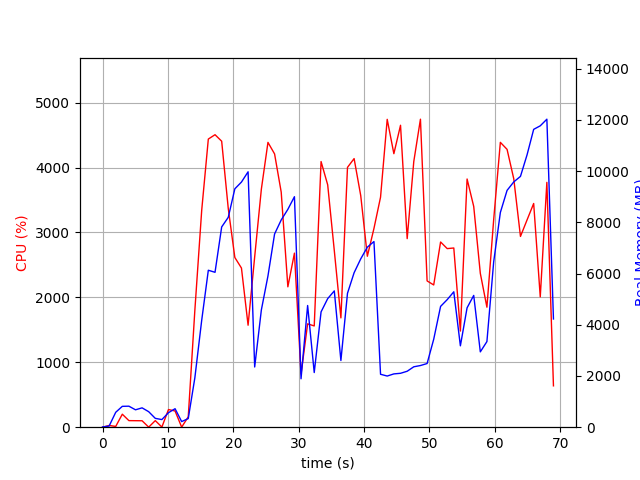

Values plotted in this chart, from the file beside it:
elapsed_time, nproc, cpu, mem_real, mem_virtual
3.814697265625e-05, 1, 0.0, 8.844, 2863
1.007, 2, 26.8, 45.36, 153.8
2.016, 4, 11.9, 582.5, 2193
3.024, 4, 200.2, 814.9, 2561
4.033, 4, 101.2, 820.7, 2477
5.041, 3, 100.2, 679.4, 2022
6.049, 3, 99.2, 755.7, 2134
7.057, 5, 1.0, 605.6, 2392
8.069, 3, 101.2, 345.1, 1584
9.076, 3, 2.0, 297.7, 1531
10.09, 4, 271.8, 566.1, 2187
11.09, 5, 249.9, 722.1, 2574
12.1, 3, 1.0, 219.3, 1456
13.11, 1, 159.7, 336.5, 4159
14.12, 1, 1798, 1924, 9293
15.17, 1, 3343, 4180, 11173
16.18, 1, 4438, 6129, 16172
17.21, 1, 4505, 6049, 19530
18.22, 1, 4405, 7820, 19530
19.23, 1, 3368, 8196, 19589
20.24, 1, 2614, 9310, 19653
21.25, 1, 2451, 9573, 19653
22.26, 1, 1571, 9974, 19653
23.27, 1, 2625, 2351, 19733
24.29, 1, 3666, 4578, 19733
25.3, 1, 4387, 5906, 20709
26.32, 1, 4209, 7545, 20709
27.33, 1, 3621, 8093, 20709
28.35, 1, 2162, 8508, 20709
29.36, 1, 2681, 9002, 20709
30.36, 1, 819.2, 1891, 20709
31.37, 1, 1592, 4752, 25829
32.38, 1, 1560, 2135, 26949
33.43, 1, 4092, 4503, 27895
34.44, 1, 3733, 5021, 27895
35.45, 1, 2720, 5323, 27895
36.46, 1, 1684, 2604, 28007
37.47, 1, 4002, 5230, 28215
38.48, 1, 4137, 6032, 28361
39.5, 1, 3567, 6574, 28361
40.51, 1, 2633, 7030, 28361
41.52, 1, 3062, 7250, 28361
42.53, 1, 3543, 2067, 26313
43.55, 1, 4742, 1998, 26313
44.56, 1, 4213, 2081, 26313
45.58, 1, 4651, 2105, 26313
46.6, 1, 2904, 2185, 28361
47.61, 1, 4092, 2359, 31433
48.63, 1, 4744, 2408, 31433
49.65, 1, 2253, 2486, 32457
50.66, 1, 2191, 3435, 32457
51.71, 1, 2853, 4718, 32457
52.72, 1, 2751, 4982, 32457
53.73, 1, 2760, 5288, 32457
54.74, 1, 1481, 3178, 32457
55.77, 1, 3823, 4663, 32507
56.78, 1, 3400, 5146, 32507
57.79, 1, 2370, 2942, 34555
58.8, 1, 1848, 3344, 32507
59.83, 1, 3197, 6456, 32507
... 9 more rows
